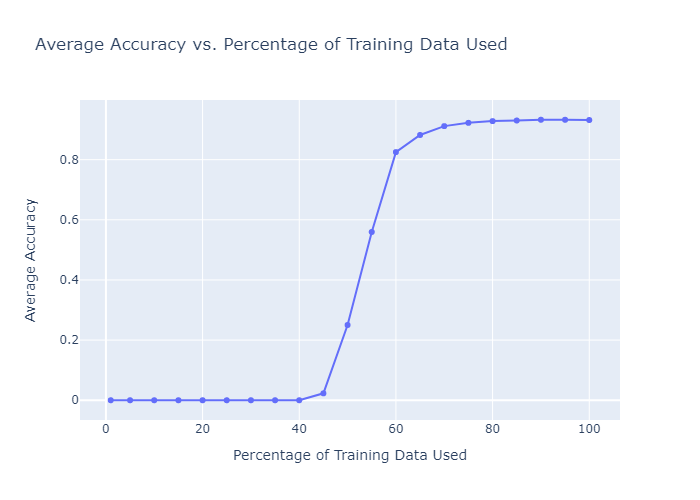

Data behind this chart, as committed beside it:
Percentage, Average Accuracy
1, 0.0
5, 0.0
10, 0.0
15, 0.0
20, 0.0
25, 0.0
30, 0.0
35, 0.0
40, 0.0
45, 0.02307
50, 0.2502
55, 0.5595
60, 0.8252
65, 0.882
70, 0.9115
75, 0.9224
80, 0.9282
85, 0.9302
90, 0.9327
95, 0.9326
100, 0.9318
